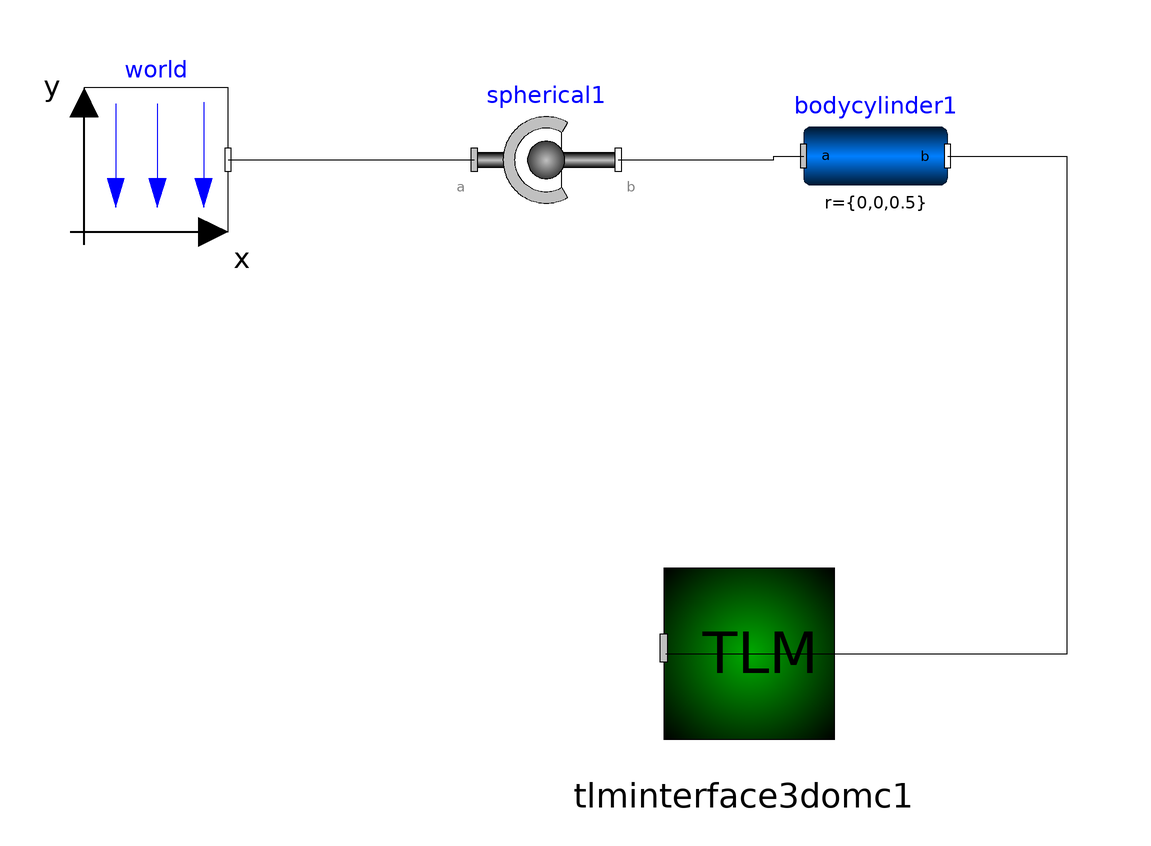

Above is the diagram view of the following Modelica model: its components placed by their Placement annotations and its connect equations drawn as lines.

model shaft1
  inner Modelica.Mechanics.MultiBody.World world(enableAnimation = false, animateWorld = false, animateGravity = false, n = {-1, 0, 0}) annotation(Placement(visible = true, transformation(origin = {-71.9212, 77.3399}, extent = {{-12, -12}, {12, 12}}, rotation = 0)));
  Modelica.Mechanics.MultiBody.Joints.Spherical spherical1 annotation(Placement(visible = true, transformation(origin = {-6.89655, 77.3399}, extent = {{-12, -12}, {12, 12}}, rotation = 0)));
  TLM.TLM_Interface_3D.TLMInterface3D tlminterface3domc1 annotation(Placement(visible = true, transformation(origin = {26, -4}, extent = {{-19, -19}, {19, 19}}, rotation = 0)));
  Modelica.Mechanics.MultiBody.Parts.BodyCylinder bodycylinder1(r_shape = {0, 0, 0}, r = {0, 0, 0.5}) annotation(Placement(visible = true, transformation(origin = {48, 78}, extent = {{-12, -12}, {12, 12}}, rotation = 0)));
equation
  connect(spherical1.frame_b, bodycylinder1.frame_a) annotation(Line(points = {{5.10345, 77.3399}, {31.0345, 77.3399}, {31.0345, 78}, {36, 78}}));
  connect(bodycylinder1.frame_b, tlminterface3domc1.frame_a) annotation(Line(points = {{60, 78}, {79.9014, 78}, {79.9014, -5}, {13, -5}}));
  connect(world.frame_b, spherical1.frame_a) annotation(Line(points = {{-59.9212, 77.3399}, {-45.8128, 77.3399}, {-45.8128, 77.3399}, {-18.8966, 77.3399}}));
end shaft1;